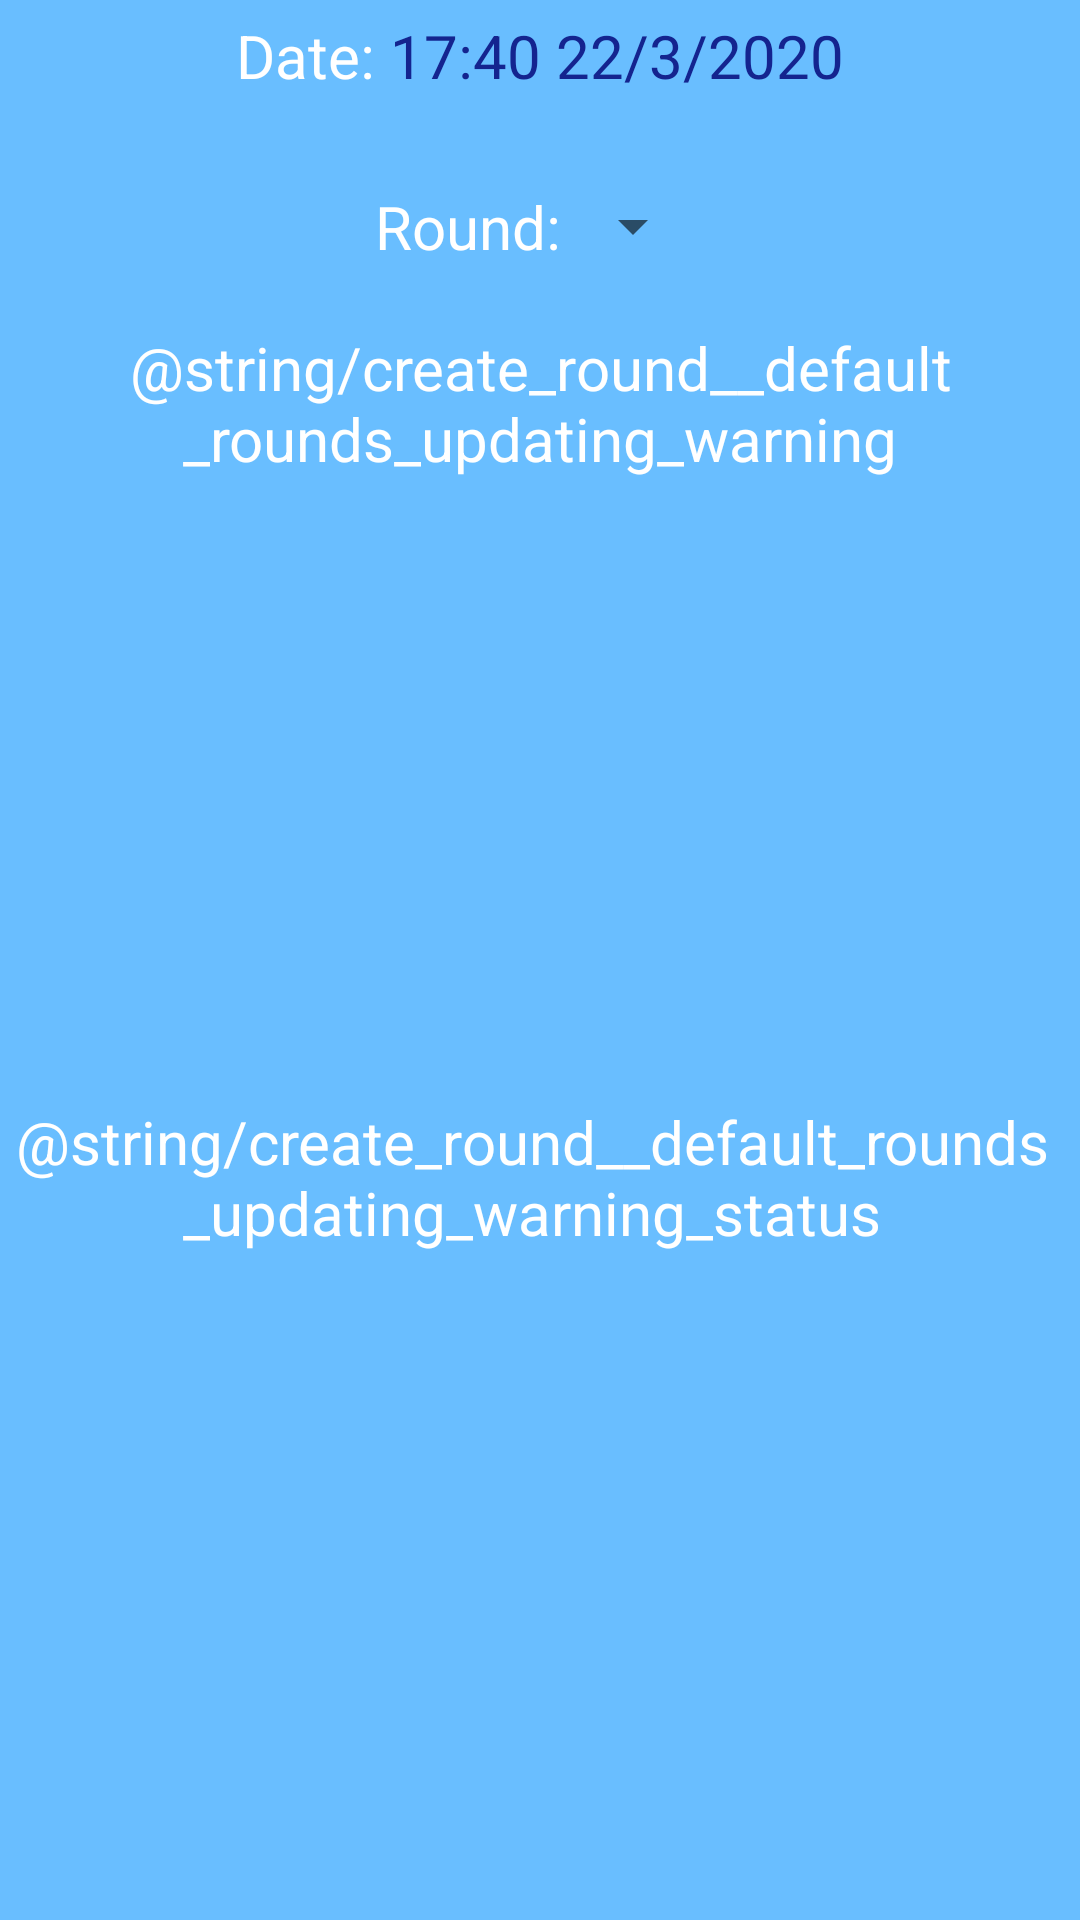

Reconstruct the res/layout file that produces this screen, plus the resources it refers to.
<!-- AndroidManifest.xml: application theme AppTheme -->
<!-- res/layout/fragment_new_round.xml -->
<?xml version="1.0" encoding="utf-8"?>
<androidx.constraintlayout.widget.ConstraintLayout xmlns:android="http://schemas.android.com/apk/res/android"
    xmlns:app="http://schemas.android.com/apk/res-auto"
    xmlns:tools="http://schemas.android.com/tools"
    android:layout_width="match_parent"
    android:layout_height="match_parent"
    android:background="@color/colorPrimary"
    tools:context=".components.newRound.NewRoundFragment"
    >

    <LinearLayout
        android:layout_width="match_parent"
        android:layout_height="wrap_content"
        android:orientation="vertical"
        app:layout_constraintBottom_toBottomOf="parent"
        app:layout_constraintEnd_toEndOf="parent"
        app:layout_constraintStart_toStartOf="parent"
        app:layout_constraintTop_toTopOf="parent"
        android:gravity="center"
        >

        <LinearLayout
            android:id="@+id/layout_create_round__date"
            style="@style/CreateRoundLinearLayout"
            android:layout_width="wrap_content"
            >

            <TextView
                android:id="@+id/text_create_round__date_label"
                style="@style/GeneralText"
                android:layout_width="wrap_content"
                android:layout_height="wrap_content"
                android:text="@string/create_round__date"
                android:layout_marginRight="5dp"
                android:layout_marginEnd="5dp"
                />

            
            <TextView
                android:id="@+id/text_create_round__time"
                style="@style/GeneralText"
                android:textColor="@color/colorPrimaryDark"
                android:layout_width="wrap_content"
                android:layout_height="wrap_content"
                android:text="17:40"
                tools:ignore="HardcodedText"
                android:layout_marginRight="5dp"
                android:layout_marginEnd="5dp"
                />

            
            <TextView
                android:id="@+id/text_create_round__date"
                style="@style/GeneralText"
                android:textColor="@color/colorPrimaryDark"
                android:layout_width="wrap_content"
                android:layout_height="wrap_content"
                android:text="22/3/2020"
                tools:ignore="HardcodedText"
                />
        </LinearLayout>

        <LinearLayout
            android:id="@+id/layout_create_round__round"
            style="@style/CreateRoundLinearLayout"
            android:layout_width="wrap_content"
            >

            <TextView
                android:id="@+id/text_create_round__round_label"
                style="@style/GeneralText"
                android:layout_width="wrap_content"
                android:layout_height="wrap_content"
                android:text="@string/create_round__round"
                />

            <Spinner
                android:id="@+id/spinner_create_round__round"
                style="@style/Spinner"
                android:layout_width="wrap_content"
                android:layout_height="wrap_content"
                />
        </LinearLayout>

        <TextView
            android:id="@+id/text_create_round__default_rounds_updating_warning"
            style="@style/GeneralText"
            android:layout_width="wrap_content"
            android:layout_height="wrap_content"
            android:paddingBottom="0dp"
            android:text="@string/create_round__default_rounds_updating_warning"
            android:layout_marginHorizontal="@dimen/text_box_margins"
            />

        <LinearLayout
            android:id="@+id/layout_create_round__default_rounds_updating_status"
            style="@style/CreateRoundLinearLayout"
            android:layout_width="wrap_content"
            android:paddingTop="0dp"
            >

            <TextView
                android:id="@+id/text_create_round__default_rounds_updating_status_label"
                style="@style/GeneralText"
                android:layout_width="wrap_content"
                android:layout_height="wrap_content"
                android:layout_marginRight="5dp"
                android:layout_marginEnd="5dp"
                android:paddingTop="0dp"
                android:text="@string/create_round__default_rounds_updating_warning_status"
                />

            <TextView
                android:id="@+id/text_create_round__default_rounds_updating_status"
                style="@style/GeneralText"
                android:layout_width="wrap_content"
                android:layout_height="wrap_content"
                android:paddingTop="0dp"

                android:text="@string/about__update_default_rounds_not_started"
                />
        </LinearLayout>

        <LinearLayout
            android:id="@+id/layout_create_round__round_sub_type"
            style="@style/CreateRoundLinearLayout"
            android:layout_width="wrap_content"
            android:visibility="gone"
            >

            <TextView
                android:id="@+id/text_create_round__round_sub_type_label"
                style="@style/GeneralText"
                android:layout_width="wrap_content"
                android:layout_height="wrap_content"
                android:text="@string/create_round__round_sub_type"
                />

            <Spinner
                android:id="@+id/spinner_create_round__round_sub_type"
                style="@style/Spinner"
                android:layout_width="wrap_content"
                android:layout_height="wrap_content"
                />
        </LinearLayout>

        <LinearLayout
            android:id="@+id/layout_create_round__arrow_count_indicator"
            style="@style/CreateRoundLinearLayout"
            android:layout_width="wrap_content"
            android:layout_marginBottom="5dp"
            android:visibility="gone"
            >

            <TextView
                android:id="@+id/text_create_round__arrow_count_indicator_label"
                style="@style/GeneralText"
                android:layout_width="wrap_content"
                android:layout_height="wrap_content"
                android:text="@string/create_round__arrow_count_indicator"
                android:layout_marginRight="5dp"
                android:layout_marginEnd="5dp"
                />

            <TextView
                android:id="@+id/text_create_round__arrow_count_indicator"
                style="@style/GeneralText"
                android:layout_width="wrap_content"
                android:layout_height="wrap_content"
                />
        </LinearLayout>

        <LinearLayout
            android:id="@+id/layout_create_round__distance_indicator"
            style="@style/CreateRoundLinearLayout"
            android:layout_width="wrap_content"
            android:layout_marginTop="5dp"
            android:visibility="gone"
            >

            <TextView
                android:id="@+id/text_create_round__distance_indicator_label"
                style="@style/GeneralText"
                android:layout_width="wrap_content"
                android:layout_height="wrap_content"
                android:text="@string/create_round__distance_indicator"
                android:layout_marginRight="5dp"
                android:layout_marginEnd="5dp"
                />

            <TextView
                android:id="@+id/text_create_round__distance_indicator"
                style="@style/GeneralText"
                android:layout_width="wrap_content"
                android:layout_height="wrap_content"
                />
        </LinearLayout>

        <LinearLayout
            style="@style/CreateRoundLinearLayout"
            android:layout_width="wrap_content"
            >

            <Button
                android:id="@+id/button_create_round__submit"
                android:layout_width="wrap_content"
                android:layout_height="wrap_content"
                android:text="@string/create_round__submit"
                />
        </LinearLayout>
    </LinearLayout>


</androidx.constraintlayout.widget.ConstraintLayout>
<!-- resources referenced by this layout -->
<resources>
  <color name="colorPrimary">#69BEFF</color>
  <color name="colorPrimaryDark">#14248F</color>
  <dimen name="text_box_margins">20dp</dimen>
  <string name="create_round__arrow_count_indicator">Arrows per distance (doz):</string>
  <string name="create_round__date">Date:</string>
  <string name="create_round__distance_indicator">Distances:</string>
  <string name="create_round__round">Round:</string>
  <string name="create_round__round_sub_type">Round Subtype:</string>
  <string name="create_round__submit">Create Round</string>
  <style name="CreateRoundLinearLayout">
          <item name="android:layout_width">match_parent</item>
          <item name="android:layout_height">wrap_content</item>
          <item name="android:orientation">horizontal</item>
          <item name="android:gravity">center</item>
          <item name="android:layout_marginTop">@dimen/create_round__margins</item>
          <item name="android:layout_marginBottom">@dimen/create_round__margins</item>
      </style>
  <style name="GeneralText">
          <item name="android:textColor">@color/inputEndText</item>
          <item name="android:textSize">20sp</item>
          <item name="android:gravity">center</item>
          <item name="android:paddingTop">5dp</item>
          <item name="android:paddingBottom">5dp</item>
      </style>
  <style name="Spinner">
          <item name="android:popupBackground">@color/colorLightAccent</item>
      </style>
  <style name="AppTheme" parent="Theme.AppCompat.Light.DarkActionBar">
          <item name="colorPrimary">@color/colorPrimary</item>
          <item name="colorPrimaryDark">@color/colorPrimaryDark</item>
          <item name="colorAccent">@color/colorAccent</item>
      </style>
  <dimen name="create_round__margins">10dp</dimen>
  <color name="inputEndText">@color/white</color>
  <color name="colorLightAccent">#CCF1FF</color>
  <color name="colorAccent">#5FEFB3</color>
  <color name="white">#FFFFFF</color>
</resources>
